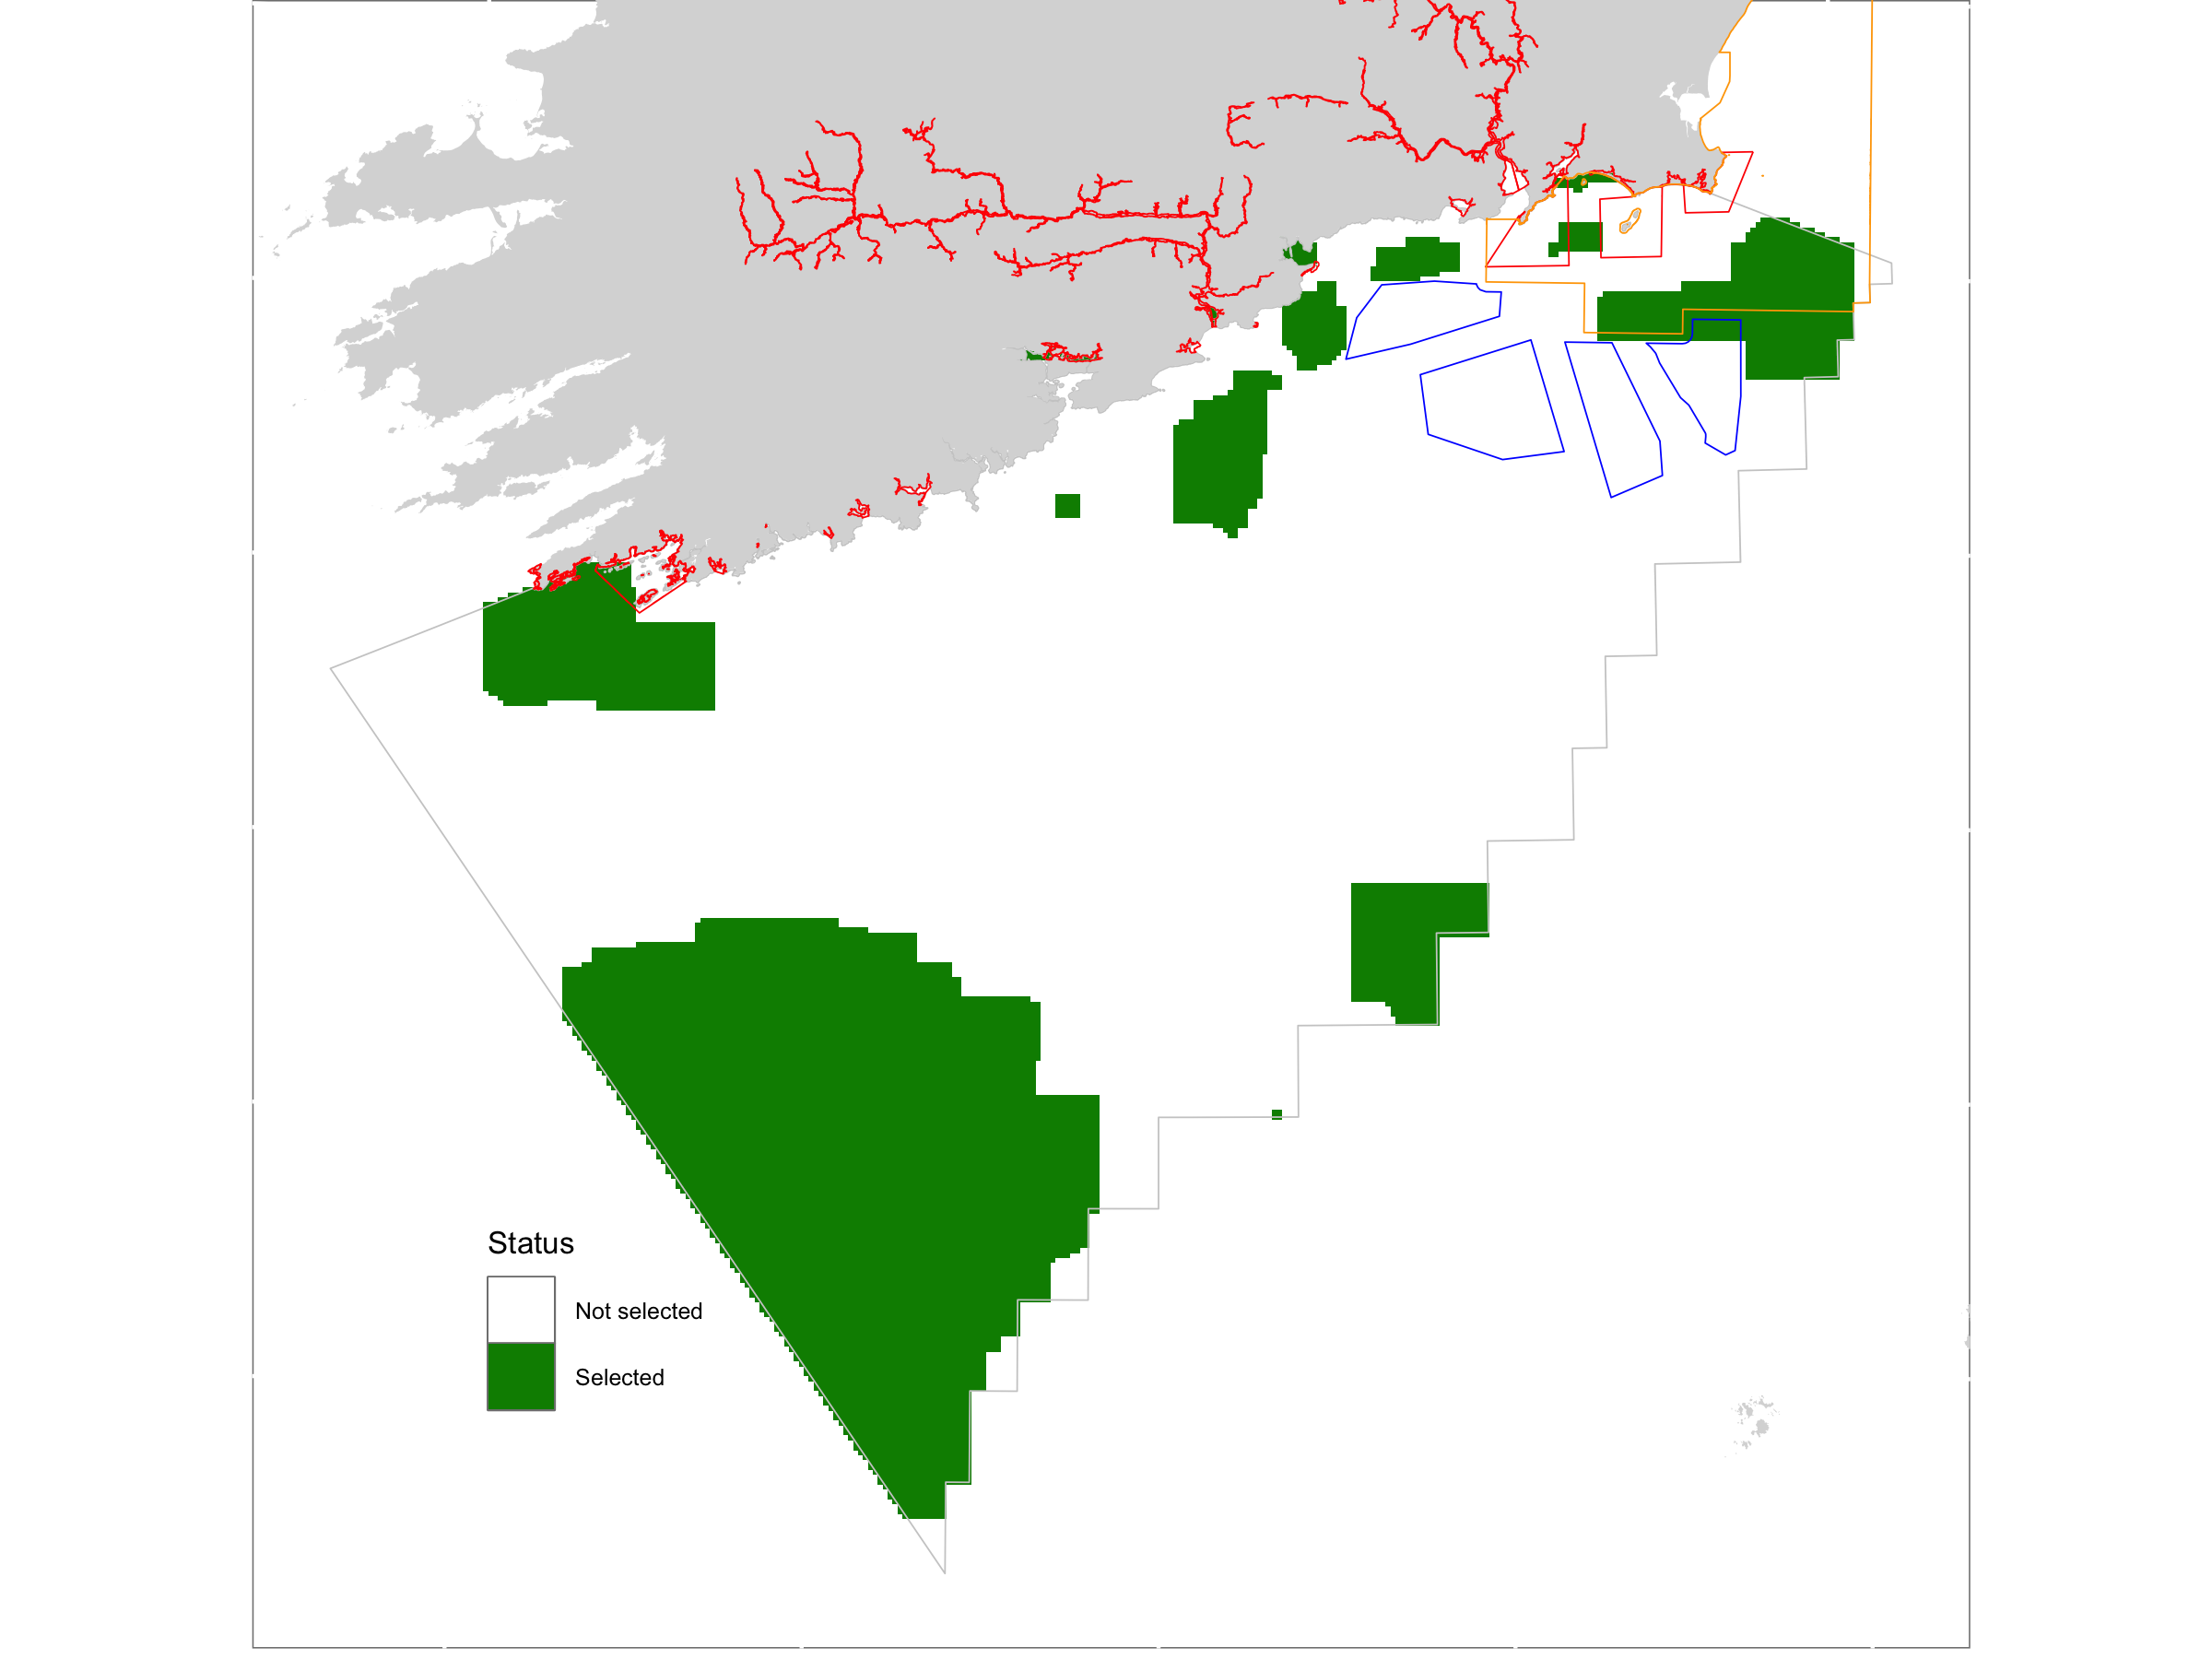

Source data for this figure (header and first rows):
, clumps, orphans, cost, pu, boundary, area
bp_0.08785, 14, 3, 506.5, 11307, 1118500, 0.287
